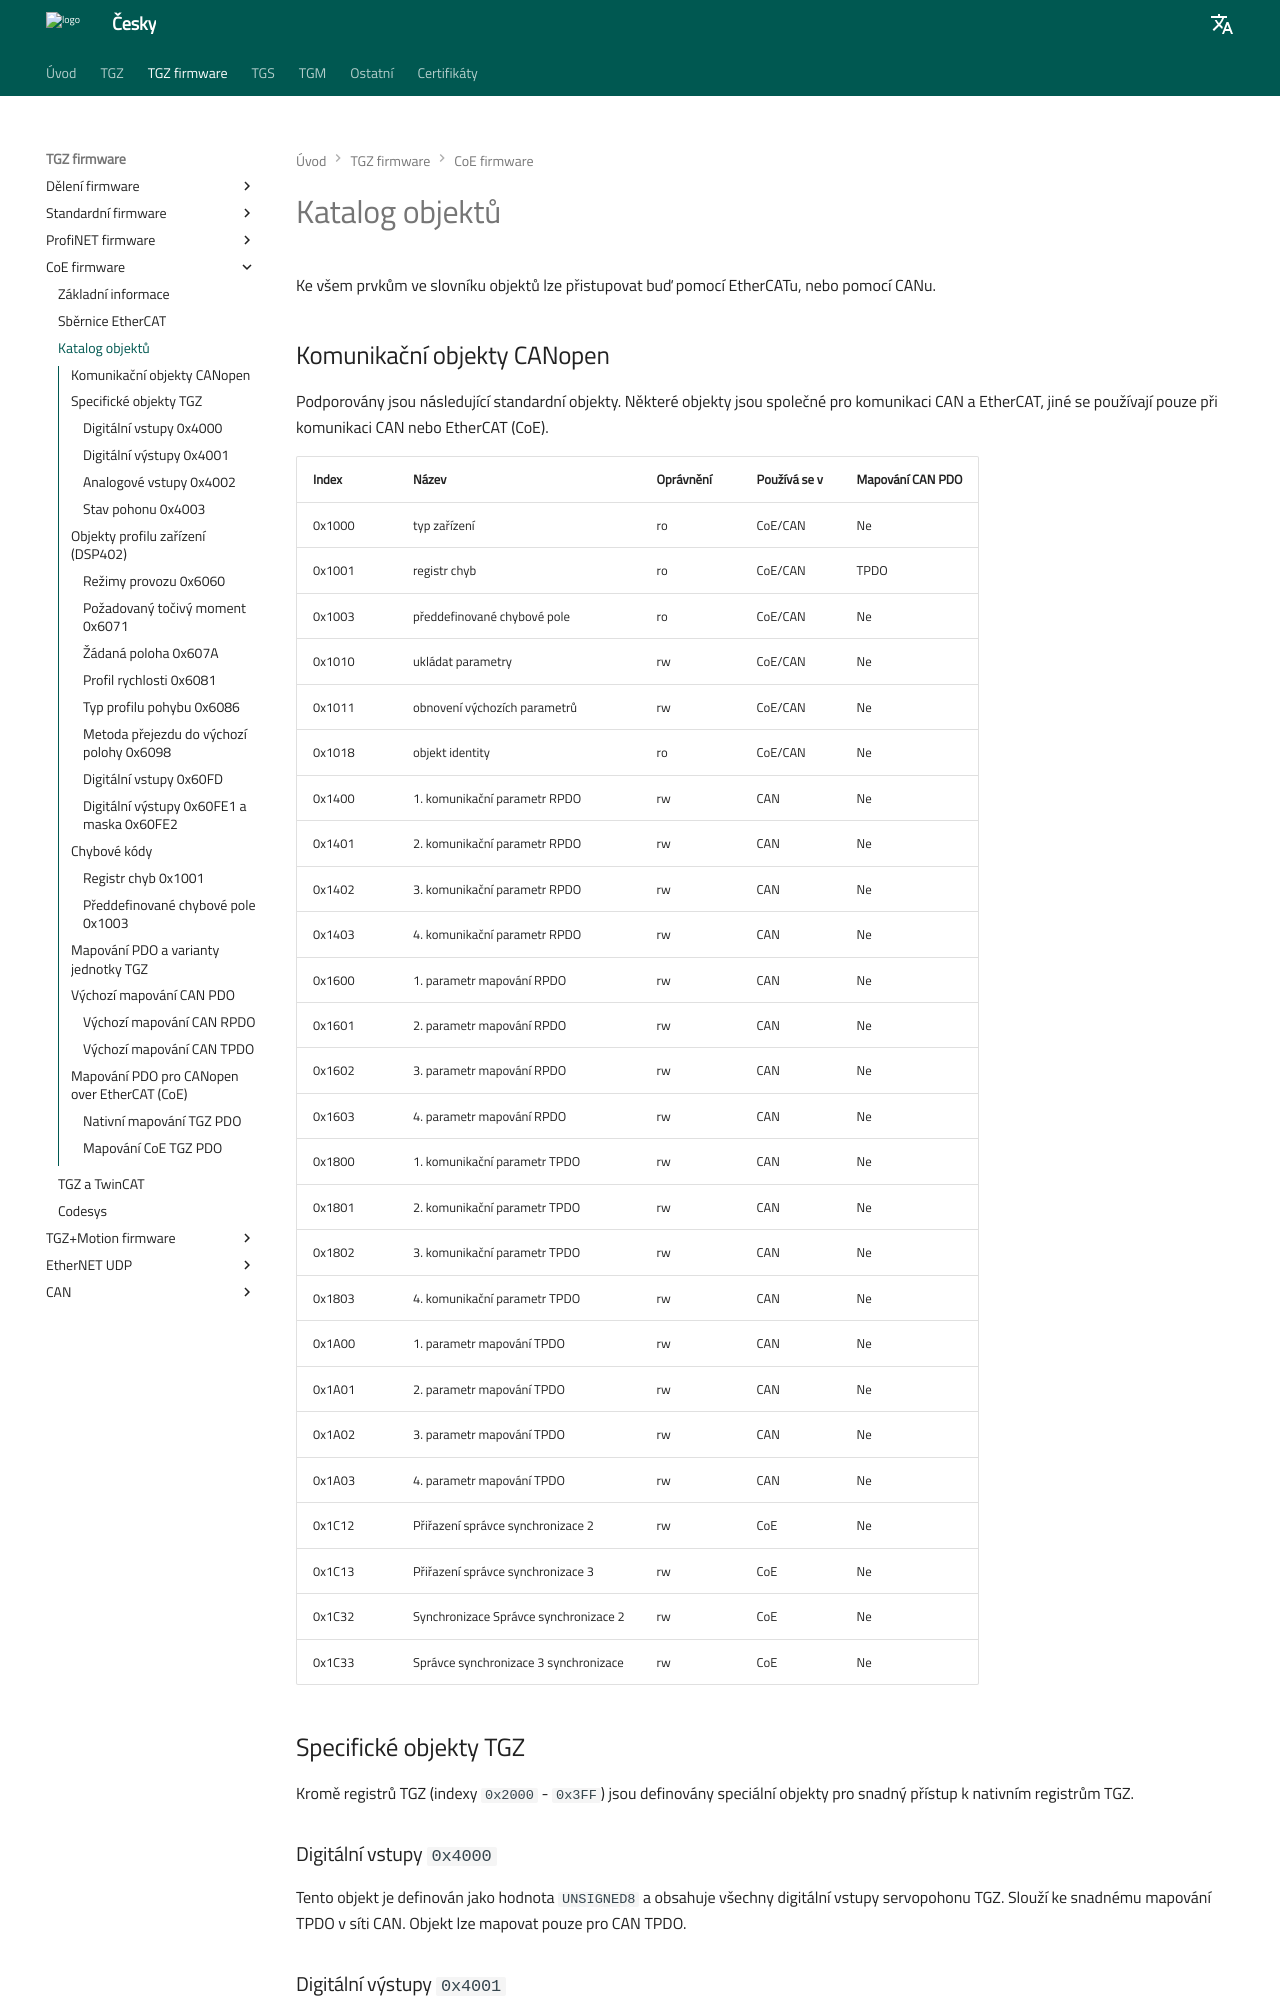

repository: TGD-HW/tgmanGH · page: Manual/CZ/SW/COEFW/md/objects.html · generator: mkdocs

Ke všem prvkům ve slovníku objektů lze přistupovat buď pomocí EtherCATu, nebo pomocí CANu.

##Komunikační objekty CANopen

Podporovány jsou následující standardní objekty.
Některé objekty jsou společné pro komunikaci CAN a EtherCAT, jiné se používají pouze při komunikaci CAN nebo EtherCAT (CoE).

| Index  | Název                                  | Oprávnění | Používá se v | Mapování CAN PDO |
|--------|----------------------------------------|------------|--------------|------------------|
| 0x1000 | typ zařízení                           | ro         | CoE/CAN      | Ne               |
| 0x1001 | registr chyb                           | ro         | CoE/CAN      | TPDO             |
| 0x1003 | předdefinované chybové pole            | ro         | CoE/CAN      | Ne               |
| 0x1010 | ukládat parametry                      | rw         | CoE/CAN      | Ne               |
| 0x1011 | obnovení výchozích parametrů           | rw         | CoE/CAN      | Ne               |
| 0x1018 | objekt identity                        | ro         | CoE/CAN      | Ne               |
| 0x1400 | 1. komunikační parametr RPDO           | rw         | CAN          | Ne               |
| 0x1401 | 2. komunikační parametr RPDO           | rw         | CAN          | Ne               |
| 0x1402 | 3. komunikační parametr RPDO           | rw         | CAN          | Ne               |
| 0x1403 | 4. komunikační parametr RPDO           | rw         | CAN          | Ne               |
| 0x1600 | 1. parametr mapování RPDO              | rw         | CAN          | Ne               |
| 0x1601 | 2. parametr mapování RPDO              | rw         | CAN          | Ne               |
| 0x1602 | 3. parametr mapování RPDO              | rw         | CAN          | Ne               |
| 0x1603 | 4. parametr mapování RPDO              | rw         | CAN          | Ne               |
| 0x1800 | 1. komunikační parametr TPDO           | rw         | CAN          | Ne               |
| 0x1801 | 2. komunikační parametr TPDO           | rw         | CAN          | Ne               |
| 0x1802 | 3. komunikační parametr TPDO           | rw         | CAN          | Ne               |
| 0x1803 | 4. komunikační parametr TPDO           | rw         | CAN          | Ne               |
| 0x1A00 | 1. parametr mapování TPDO              | rw         | CAN          | Ne               |
| 0x1A01 | 2. parametr mapování TPDO              | rw         | CAN          | Ne               |
| 0x1A02 | 3. parametr mapování TPDO              | rw         | CAN          | Ne               |
| 0x1A03 | 4. parametr mapování TPDO              | rw         | CAN          | Ne               |
| 0x1C12 | Přiřazení správce synchronizace 2      | rw         | CoE          | Ne               |
| 0x1C13 | Přiřazení správce synchronizace 3      | rw         | CoE          | Ne               |
| 0x1C32 | Synchronizace Správce synchronizace 2  | rw         | CoE          | Ne               |
| 0x1C33 | Správce synchronizace 3 synchronizace  | rw         | CoE          | Ne               |

##Specifické objekty TGZ
Kromě registrů TGZ (indexy `0x2000` - `0x3FF`) jsou definovány speciální objekty pro snadný přístup k nativním registrům TGZ.

###Digitální vstupy `0x4000`
Tento objekt je definován jako hodnota `UNSIGNED8` a obsahuje všechny digitální vstupy servopohonu TGZ.
Slouží ke snadnému mapování TPDO v síti CAN.
Objekt lze mapovat pouze pro CAN TPDO.

###Digitální výstupy `0x4001`
Podobně jsou digitální výstupy jako `UNSIGNED8` (používá se pouze prvních 6 bitů) také přímo namapovány na tento objekt pro snadné mapování RPDO.
Objekt lze mapovat pro CAN RPDO.

###Analogové vstupy `0x4002`
Podindex 0 je konstantní a je roven dvěma - k dispozici jsou dva analogové vstupy.
Podindexy 1 a 2 obsahují hodnotu analogového vstupu typu `UNSIGNED16` pouze pro čtení.
Tyto objekty jsou kopií nativních registrů TGZ `0x3328` a `0x3428`, zmenšené na hodnotu `UNSIGNED16`.
Lze je snadno namapovat na CAN TPDO, čímž se ušetří délka PDO.

###Stav pohonu `0x4003`
Podindex 0 je konstantní a je roven dvěma - řídí hodnotu stavu dvou os.
Podindexy 1 a 2 obsahují stav jednotky pouze pro čtení - dolních 16 bitů nativních registrů TGZ `0x3325` a `0x3425`.
Lze je snadno namapovat na CAN TPDO, čímž se ušetří délka PDO.
